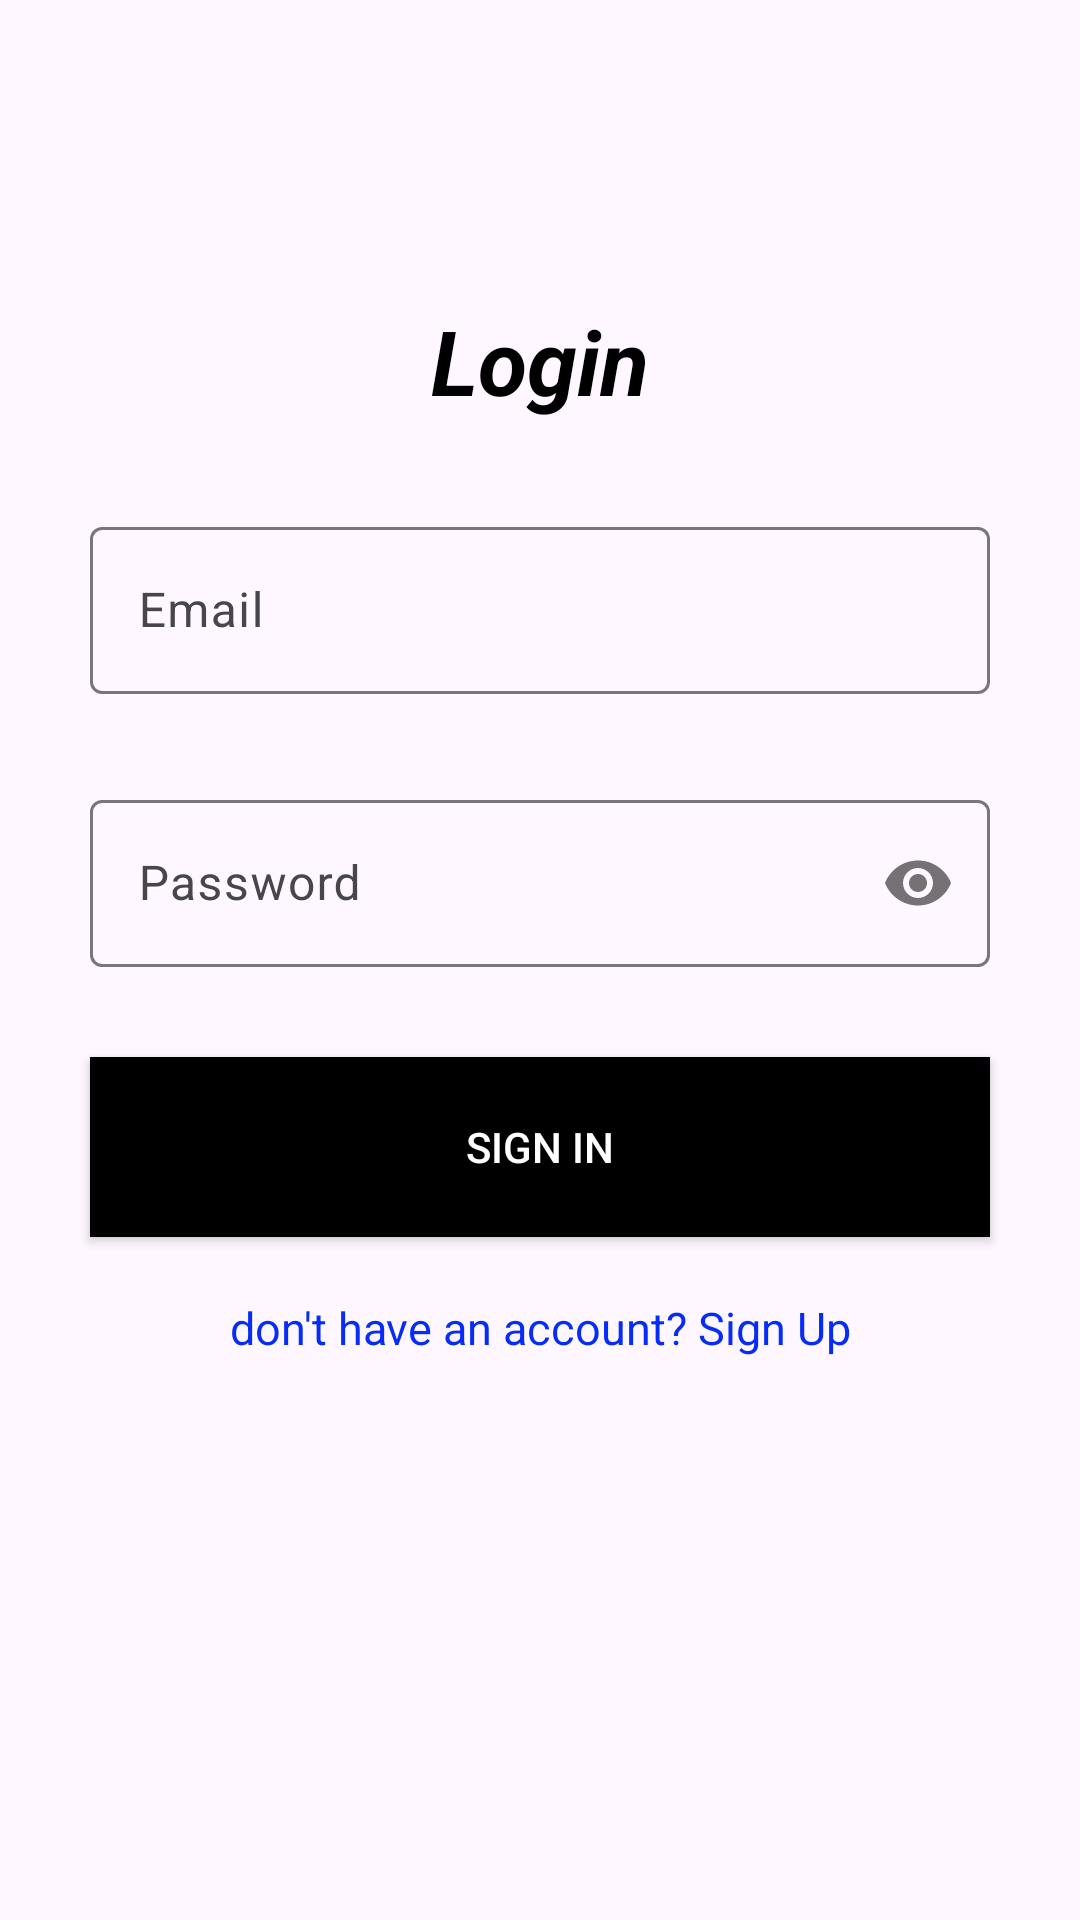

Write the Android layout XML for this screen, with the resource values it uses.
<!-- AndroidManifest.xml: application theme Theme.ShelfApp -->
<!-- res/layout/activity_login_screen.xml -->
<?xml version="1.0" encoding="utf-8"?>
<androidx.constraintlayout.widget.ConstraintLayout xmlns:android="http://schemas.android.com/apk/res/android"
    xmlns:app="http://schemas.android.com/apk/res-auto"
    xmlns:tools="http://schemas.android.com/tools"
    android:layout_width="match_parent"
    android:layout_height="match_parent">

    <ProgressBar
        android:id="@+id/progressBar"
        android:layout_width="match_parent"
        android:layout_height="wrap_content"
        app:layout_constraintStart_toStartOf="parent"
        android:visibility="gone"
        app:layout_constraintEnd_toEndOf="parent"
        app:layout_constraintTop_toTopOf="parent"
        app:layout_constraintBottom_toBottomOf="parent"/>

    
    
    
    
    
    
    
    
    
    

    <TextView
        android:id="@+id/logintext"
        android:layout_width="wrap_content"
        android:layout_height="wrap_content"
        app:layout_constraintTop_toTopOf="parent"
        app:layout_constraintStart_toStartOf="parent"
        app:layout_constraintEnd_toEndOf="parent"
        android:text="Login"
        android:layout_marginTop="80dp"
        android:textColor="@color/black"
        android:textSize="30sp"
        android:paddingTop="20dp"
        android:textStyle="italic|bold"/>

    <com.google.android.material.textfield.TextInputLayout
        android:id="@+id/usernameText"
        android:layout_width="match_parent"
        android:layout_height="wrap_content"
        android:focusable="true"
        android:background="?android:attr/selectableItemBackground"
        android:hint="Email"
        app:layout_constraintTop_toBottomOf="@id/logintext"
        android:layout_margin="30dp">

        <EditText
            android:hint="Email"
            android:textColorHint="@color/white"
            android:layout_width="match_parent"
            android:layout_height="wrap_content"
            android:id="@+id/username_edit_text"
            android:inputType="textNoSuggestions" />
    </com.google.android.material.textfield.TextInputLayout>

    <com.google.android.material.textfield.TextInputLayout
        android:id="@+id/passwordText"
        android:layout_width="match_parent"
        android:layout_height="wrap_content"
        android:focusable="true"
        app:passwordToggleEnabled="true"
        android:background="?android:attr/selectableItemBackground"
        android:hint="Password"
        app:layout_constraintTop_toBottomOf="@id/usernameText"
        android:layout_margin="30dp">

        <EditText
            android:hint="Password"
            android:textColorHint="@color/white"
            android:layout_width="match_parent"
            android:layout_height="wrap_content"
            android:id="@+id/password_edit_text"
            android:inputType="textPassword"
            android:maxLength="10" />
    </com.google.android.material.textfield.TextInputLayout>

    <androidx.appcompat.widget.AppCompatButton
        android:id="@+id/LoginButton"
        android:layout_width="match_parent"
        android:layout_height="60dp"
        android:layout_gravity="center"
        android:layout_margin="30dp"
        android:background="@color/black"
        android:textColor="@color/white"
        android:foreground="?android:attr/selectableItemBackground"
        android:text="Sign In"
        app:layout_constraintTop_toBottomOf="@id/passwordText"/>

    <TextView
        android:id="@+id/signupText"
        android:layout_width="wrap_content"
        android:layout_height="wrap_content"
        android:text="don't have an account? Sign Up"
        app:layout_constraintStart_toStartOf="parent"
        app:layout_constraintEnd_toEndOf="parent"
        app:layout_constraintTop_toBottomOf="@id/LoginButton"
        android:textColor="#052DF6"
        android:gravity="center"
        android:textSize="15sp"
        android:clickable="true"
        android:layout_margin="20dp"/>

</androidx.constraintlayout.widget.ConstraintLayout>
<!-- resources referenced by this layout -->
<resources>
  <color name="black">#FF000000</color>
  <color name="white">#FFFFFFFF</color>
  <style name="Theme.ShelfApp" parent="Base.Theme.ShelfApp" />
  <style name="Base.Theme.ShelfApp" parent="Theme.Material3.Light.NoActionBar">
          
          
      </style>
</resources>
